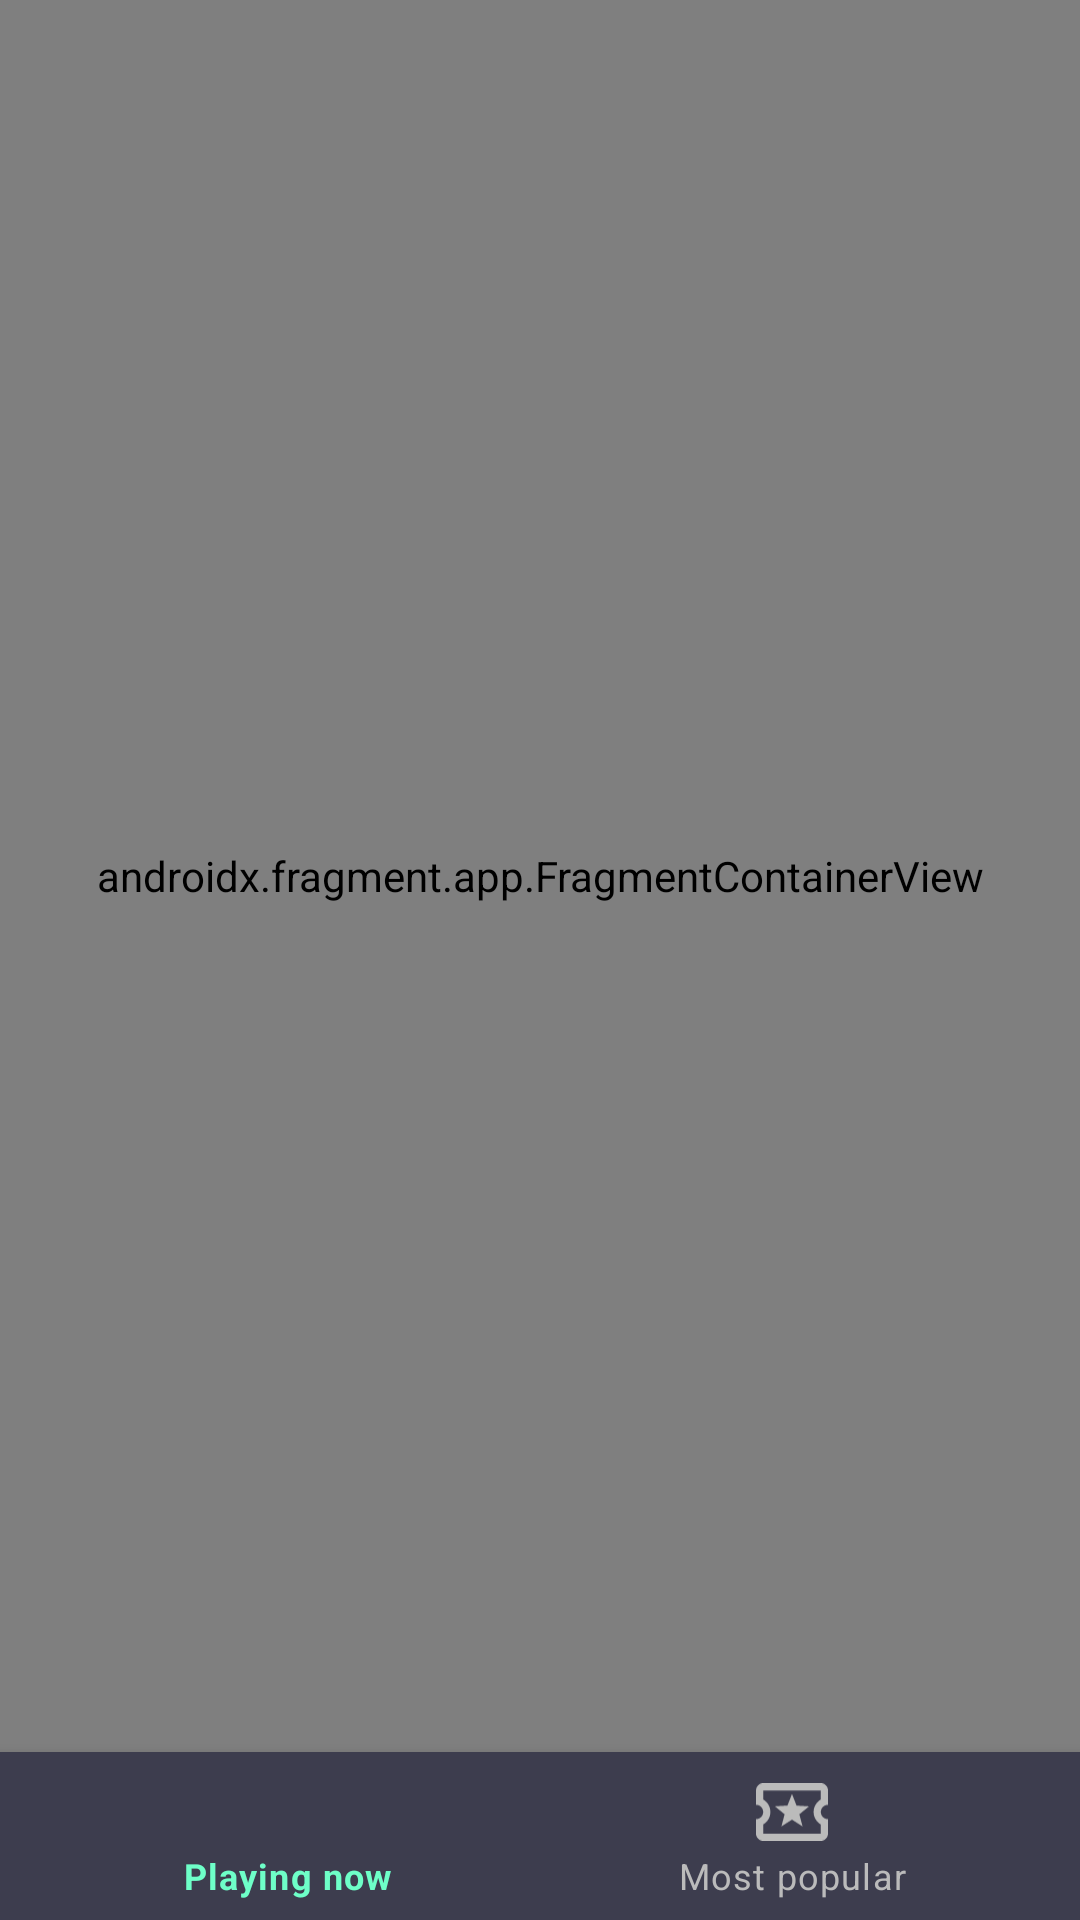

Android layout source for this screen:
<!-- AndroidManifest.xml: application theme AppTheme -->
<!-- res/layout/activity_main.xml -->
<androidx.constraintlayout.widget.ConstraintLayout xmlns:android="http://schemas.android.com/apk/res/android"
    xmlns:app="http://schemas.android.com/apk/res-auto"
    xmlns:tools="http://schemas.android.com/tools"
    android:id="@+id/constraintLayout"
    android:layout_width="match_parent"
    android:layout_height="match_parent"
    android:background="@color/colorPrimary">

    <androidx.fragment.app.FragmentContainerView
        android:id="@+id/nav_fragment"
        android:name="androidx.navigation.fragment.NavHostFragment"
        android:layout_width="match_parent"
        android:layout_height="0dp"
        app:defaultNavHost="true"
        app:layout_constraintBottom_toTopOf="@+id/bottom_navigation"
        app:layout_constraintHorizontal_bias="0.0"
        app:layout_constraintLeft_toLeftOf="parent"
        app:layout_constraintRight_toRightOf="parent"
        app:layout_constraintTop_toTopOf="parent"
        app:navGraph="@navigation/navigation_graph" />

    <com.google.android.material.bottomnavigation.BottomNavigationView
        style="@style/BottomNavigationViewStyle"
        android:id="@+id/bottom_navigation"
        android:layout_width="0dp"
        android:layout_height="wrap_content"
        app:menu="@menu/menu_main_bottom_navigation"
        app:layout_constraintBottom_toBottomOf="parent"
        app:layout_constraintEnd_toEndOf="parent"
        app:layout_constraintStart_toStartOf="parent" />

</androidx.constraintlayout.widget.ConstraintLayout>
<!-- resources referenced by this layout -->
<resources>
  <color name="colorPrimary">#3d3d4e</color>
  <style name="BottomNavigationViewStyle" parent="Widget.MaterialComponents.BottomNavigationView.Colored">
          <item name="android:background">@color/colorPrimary</item>
          <item name="itemTextColor">@color/bottom_nav_item_color</item>
          <item name="itemIconTint">@color/bottom_nav_item_color</item>
      </style>
  <style name="AppTheme" parent="Theme.MaterialComponents.Light.NoActionBar">
          
          <item name="colorPrimary">@color/colorPrimary</item>
          <item name="colorPrimaryDark">@color/colorPrimaryDark</item>
          <item name="colorAccent">@color/colorAccent</item>
          <item name="android:textColorPrimary">@android:color/white</item>
          <item name="bottomNavigationStyle">@style/BottomNavigationViewStyle</item>
  
      </style>
  <color name="colorPrimaryDark">#2D2D39</color>
  <color name="colorAccent">#6effc8</color>
</resources>
